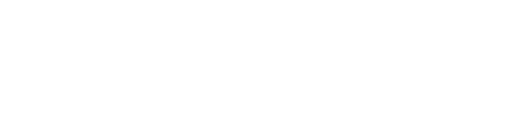
t = 0.00 s
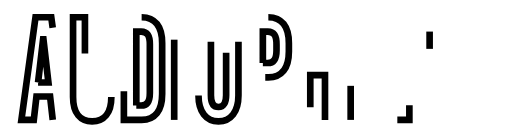
t = 1.00 s
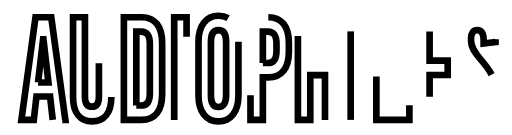
t = 1.47 s
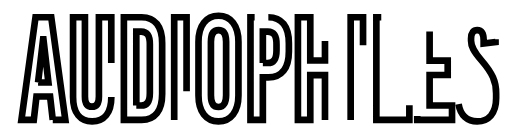
t = 1.94 s
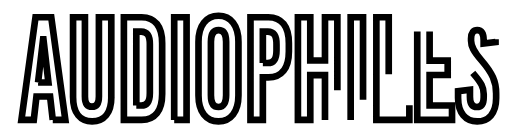
t = 2.42 s
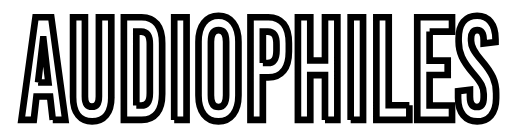
t = 3.00 s

The animated SVG that drew these frames (rendered in a browser with its animation timeline set to each time). Animation: 2 CSS @keyframes rules; one cycle of 3.00 s.

<!--?xml version="1.0" encoding="utf-8"?-->
<!-- Generator: Adobe Illustrator 22.1.0, SVG Export Plug-In . SVG Version: 6.00 Build 0)  -->
<svg version="1.1" id="Layer_1" xmlns="http://www.w3.org/2000/svg" xmlns:xlink="http://www.w3.org/1999/xlink" x="0px" y="0px" viewBox="0 0 922.9 242.9" style="" xml:space="preserve">
<style type="text/css">
	.st0{fill:none;stroke:#000000;stroke-width:12;stroke-miterlimit:10;}
</style>
<g>
	<path class="st0 iFilZmXA_0" d="M95.1,215.9l-4.8-42.1H65.7l-4.8,42.1H38.6L64,30.8h28.4l25.4,185.1H95.1z M68.6,148.5h18.7l-9-78h-0.6
		L68.6,148.5z"></path>
	<path class="st0 iFilZmXA_1" d="M200.7,174.4c0,29.1-13.2,44.2-34.7,44.2c-21,0-34.3-15.1-34.3-44.2V30.8h21.4v142.8
		c0,13.5,4.8,18.5,12.6,18.5c7.8,0,12.6-5,12.6-18.5V30.8h22.3V174.4z"></path>
	<path class="st0 iFilZmXA_2" d="M255.3,30.8c24,0,37,16.4,37,46.8v91.5c0,30.4-13,46.8-37,46.8h-32V30.8H255.3z M245.7,190h8.8
		c10.7,0,15.6-7.1,15.6-22.7V79.5c0-15.6-4.8-22.7-15.6-22.7h-8.8V190z"></path>
	<path class="st0 iFilZmXA_3" d="M314,215.9V30.8h22.3v185.1H314z"></path>
	<path class="st0 iFilZmXA_4" d="M429.8,75v96.8c0,29.1-13.7,46.8-36,46.8c-22.3,0-36-17.7-36-46.8V75c0-29.1,13.7-46.8,36-46.8
		C416.2,28.1,429.8,45.9,429.8,75z M380.2,75.2v96.3c0,13.8,4.8,21.2,13.7,21.2c8.8,0,13.7-7.4,13.7-21.2V75.2
		c0-13.8-4.8-21.2-13.7-21.2C385.1,54.1,380.2,61.5,380.2,75.2z"></path>
	<path class="st0 iFilZmXA_5" d="M483.7,30.8c24,0,37,16.4,37,46.8v14.8c0,30.4-13,46.8-37,46.8h-9.9v76.7h-22.3V30.8H483.7z M473.8,113.3h9
		c10.7,0,15.6-7.1,15.6-22.7V79.5c0-15.6-4.8-22.7-15.6-22.7h-9V113.3z"></path>
	<path class="st0 iFilZmXA_6" d="M585.8,215.9v-80.7h-26.5v80.7h-22.3V30.8h22.3v78h26.5v-78h22.3v185.1H585.8z"></path>
	<path class="st0 iFilZmXA_7" d="M632.1,215.9V30.8h22.3v185.1H632.1z"></path>
	<path class="st0 iFilZmXA_8" d="M737.9,189.5v26.4h-59.5V30.8h22.3v158.7H737.9z"></path>
	<path class="st0 iFilZmXA_9" d="M774.4,56.7v52.4H807V135h-32.6v55h40.4v25.9h-62.7V30.8h62.7v25.9H774.4z"></path>
	<path class="st0 iFilZmXA_10" d="M893.2,70.5v5.3l-21.4,2.6v-5.8c0-12.7-3.8-18.5-11.6-18.5c-6.5,0-11.1,4.5-11.1,15.1v4
		c0,10.3,4.2,18.8,18.7,35.4c19.8,23,26.5,38.1,26.5,59.5v9c0,27.2-13.7,41.5-34.1,41.5c-20.6,0-34.5-15.1-34.5-42.3v-12.2l21.4-2.6
		v12.7c0,12.4,4.6,18.5,12.6,18.5c6.7,0,12.2-4.5,12.2-17.7v-5.8c0-11.6-4.2-20.1-18.7-36.8c-19.8-23-26.5-38.1-26.5-58.2v-4.5
		c0-27.2,12.6-41.5,33.2-41.5C880.6,28.1,893.2,43.2,893.2,70.5z"></path>
</g>
<style data-made-with="vivus-instant">.iFilZmXA_0{stroke-dasharray:733 735;stroke-dashoffset:734;animation:iFilZmXA_draw 2000ms linear 0ms forwards;}.iFilZmXA_1{stroke-dasharray:795 797;stroke-dashoffset:796;animation:iFilZmXA_draw 2000ms linear 100ms forwards;}.iFilZmXA_2{stroke-dasharray:778 780;stroke-dashoffset:779;animation:iFilZmXA_draw 2000ms linear 200ms forwards;}.iFilZmXA_3{stroke-dasharray:415 417;stroke-dashoffset:416;animation:iFilZmXA_draw 2000ms linear 300ms forwards;}.iFilZmXA_4{stroke-dasharray:767 769;stroke-dashoffset:768;animation:iFilZmXA_draw 2000ms linear 400ms forwards;}.iFilZmXA_5{stroke-dasharray:626 628;stroke-dashoffset:627;animation:iFilZmXA_draw 2000ms linear 500ms forwards;}.iFilZmXA_6{stroke-dasharray:830 832;stroke-dashoffset:831;animation:iFilZmXA_draw 2000ms linear 600ms forwards;}.iFilZmXA_7{stroke-dasharray:415 417;stroke-dashoffset:416;animation:iFilZmXA_draw 2000ms linear 700ms forwards;}.iFilZmXA_8{stroke-dasharray:490 492;stroke-dashoffset:491;animation:iFilZmXA_draw 2000ms linear 800ms forwards;}.iFilZmXA_9{stroke-dasharray:642 644;stroke-dashoffset:643;animation:iFilZmXA_draw 2000ms linear 900ms forwards;}.iFilZmXA_10{stroke-dasharray:658 660;stroke-dashoffset:659;animation:iFilZmXA_draw 2000ms linear 1000ms forwards;}@keyframes iFilZmXA_draw{100%{stroke-dashoffset:0;}}@keyframes iFilZmXA_fade{0%{stroke-opacity:1;}94.44444444444444%{stroke-opacity:1;}100%{stroke-opacity:0;}}</style></svg>
